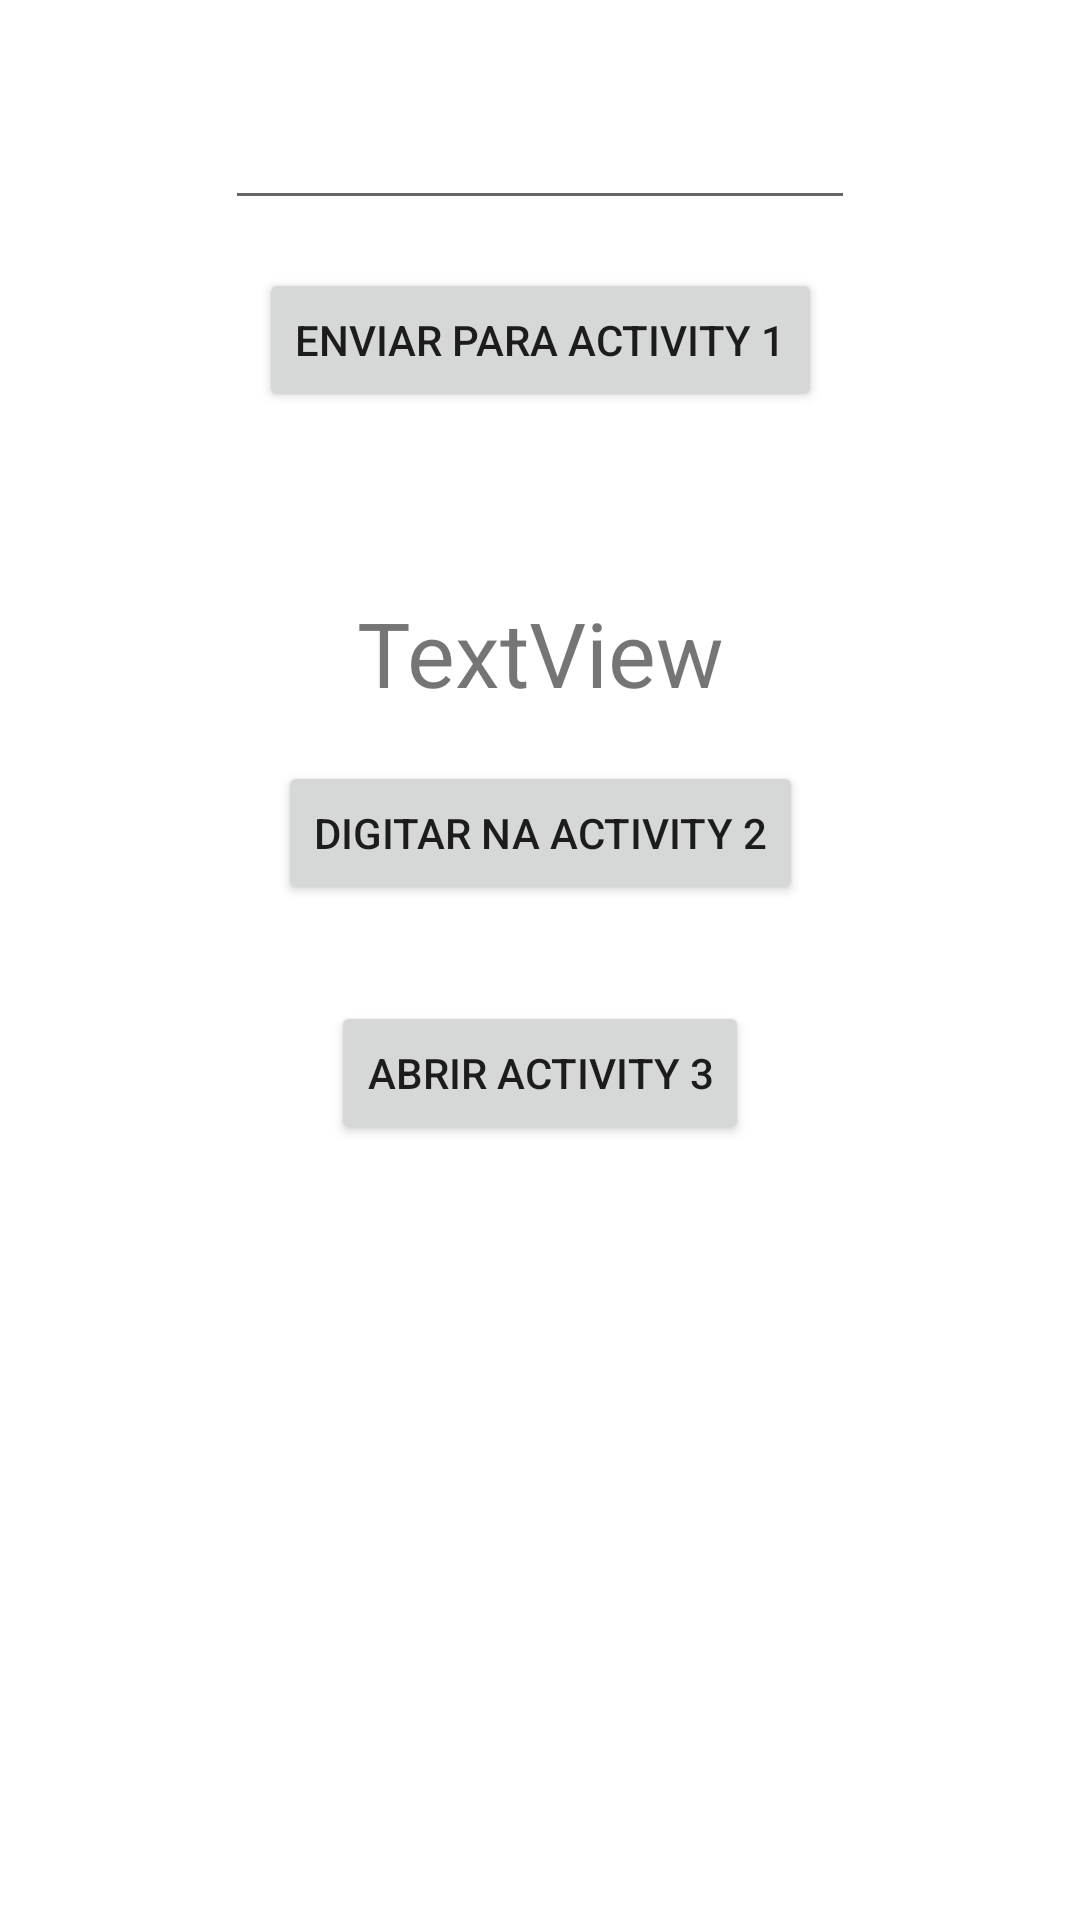

Android layout source for this screen:
<!-- AndroidManifest.xml: application theme Theme.NavActivityDEMO -->
<!-- res/layout/activity_main.xml -->
<?xml version="1.0" encoding="utf-8"?>
<androidx.constraintlayout.widget.ConstraintLayout xmlns:android="http://schemas.android.com/apk/res/android"
    xmlns:app="http://schemas.android.com/apk/res-auto"
    xmlns:tools="http://schemas.android.com/tools"
    android:layout_width="match_parent"
    android:layout_height="match_parent"
    tools:context=".MainActivity">

    <EditText
        android:id="@+id/txtVai"
        android:layout_width="wrap_content"
        android:layout_height="wrap_content"
        android:layout_marginTop="32dp"
        android:ems="10"
        android:inputType="textPersonName"
        app:layout_constraintEnd_toEndOf="parent"
        app:layout_constraintStart_toStartOf="parent"
        app:layout_constraintTop_toTopOf="parent" />
    <Button
        android:id="@+id/btnVai"
        android:layout_width="wrap_content"
        android:layout_height="wrap_content"
        android:layout_marginTop="16dp"
        android:text="enviar para activity 1"
        app:layout_constraintEnd_toEndOf="parent"
        app:layout_constraintStart_toStartOf="parent"
        app:layout_constraintTop_toBottomOf="@+id/txtVai" />
    <TextView
        android:id="@+id/lblVolta"
        android:layout_width="wrap_content"
        android:layout_height="wrap_content"
        android:layout_marginTop="60dp"
        android:text="TextView"
        android:textSize="30sp"
        app:layout_constraintEnd_toEndOf="parent"
        app:layout_constraintStart_toStartOf="parent"
        app:layout_constraintTop_toBottomOf="@+id/btnVai" />
    <Button
        android:id="@+id/btnDigitar"
        android:layout_width="wrap_content"
        android:layout_height="wrap_content"
        android:layout_marginTop="16dp"
        android:text="digitar na activity 2"
        app:layout_constraintEnd_toEndOf="parent"
        app:layout_constraintStart_toStartOf="parent"
        app:layout_constraintTop_toBottomOf="@+id/lblVolta" />
    <Button
        android:id="@+id/btnAct3"
        android:layout_width="wrap_content"
        android:layout_height="wrap_content"
        android:layout_marginTop="32dp"
        android:text="ABRIR ACTIVITY 3"
        app:layout_constraintEnd_toEndOf="parent"
        app:layout_constraintStart_toStartOf="parent"
        app:layout_constraintTop_toBottomOf="@+id/btnDigitar" />

</androidx.constraintlayout.widget.ConstraintLayout>
<!-- resources referenced by this layout -->
<resources>
  <style name="Theme.NavActivityDEMO" parent="Theme.MaterialComponents.DayNight.DarkActionBar">
          
          <item name="colorPrimary">@color/purple_500</item>
          <item name="colorPrimaryVariant">@color/purple_700</item>
          <item name="colorOnPrimary">@color/white</item>
          
          <item name="colorSecondary">@color/teal_200</item>
          <item name="colorSecondaryVariant">@color/teal_700</item>
          <item name="colorOnSecondary">@color/black</item>
          
          <item name="android:statusBarColor" tools:targetApi="l">?attr/colorPrimaryVariant</item>
          
      </style>
  <!-- not gathered from this repository: default colours our renderer supplied (Android Studio template values) -->
  <color name="purple_500">#FF6200EE</color>
  <color name="purple_700">#FF3700B3</color>
  <color name="teal_200">#FF03DAC5</color>
  <color name="teal_700">#FF018786</color>
  <color name="black">#FF000000</color>
  <color name="white">#FFFFFFFF</color>
</resources>
